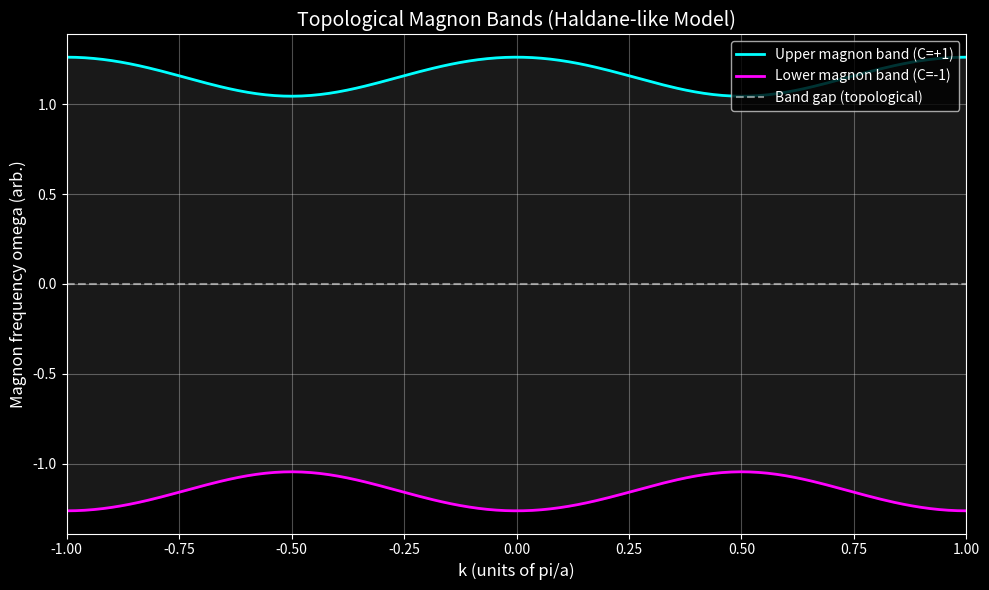

This figure's Python source: (Note: this script raises an exception after producing the figure.)
"""
axion_magnon_coupling_derivation.py

Derives the effective axion term theta * E·B for magnons from spin-charge coupling.
Part of the Magnon Electrodynamics framework.

v1.1 - Fixed & runnable
"""

import sympy as sp
import numpy as np
import matplotlib.pyplot as plt
from scipy.constants import physical_constants

# ===== SYMBOLIC DERIVATION =====
theta, alpha, E, B = sp.symbols('theta alpha E B', real=True)

# 1. Axion term in Lagrangian
L_axion = (alpha/(4*sp.pi)) * theta * (E*B)

# 2. For topological magnon insulator with Chern number C
C = sp.Symbol('C', integer=True)
theta_magnon = 2*sp.pi*C + sp.Symbol('delta_theta', real=True)

print("="*60)
print("AXION-MAGNON COUPLING DERIVATION")
print("="*60)
print("\n1. Axion term in Lagrangian:")
sp.pprint(L_axion)
print("\n2. For topological magnon insulator with Chern number C:")
print("   theta = 2*pi*C + delta_theta")
print("   where delta_theta comes from Berry connection integrals")

# 3. Modified Maxwell equations
print("\n3. Modified Maxwell equations with axion term:")
print("   div(E) = rho/eps_0 - (alpha/pi)(grad(theta)·B)")
print("   curl(B) = mu_0*J + mu_0*eps_0*dE/dt + (alpha/pi)(grad(theta)×E + d_theta/dt * B)")

# ===== NUMERICAL ESTIMATE FOR YIG =====
print("\n" + "="*60)
print("NUMERICAL ESTIMATE FOR YIG (Y3Fe5O12)")
print("="*60)

# YIG parameters
a = 1.2376e-9  # lattice constant [m]
S = 5/2        # Fe3+ spin
g_factor = 2.0
mu_B = physical_constants['Bohr magneton'][0]  # 9.274e-24 J/T
J_exchange = 1.38e-22  # ~10 K in Joules

alpha_fine = physical_constants['fine-structure constant'][0]  # 1/137
C_target = 3

g_a_gamma_gamma = alpha_fine / (2 * np.pi**2) * C_target

print(f"Lattice constant: a = {a:.2e} m")
print(f"Spin: S = {S}")
print(f"Exchange: J ~ {J_exchange:.1e} J (~10 K)")
print(f"Fine structure: alpha = {alpha_fine:.5f}")
print(f"Target Chern: C = {C_target}")
print(f"-> Axion-photon coupling: g_a_gamma_gamma ~ {g_a_gamma_gamma:.3e}")
print(f"-> Effective theta: theta = 2*pi*C = {2*np.pi*C_target:.2f}")

# Coupling energy estimate with MACROSCOPIC volume (1mm YIG sphere)
E_field = 1e3      # 1 kV/m
B_field = 0.1      # 0.1 T

# Use macroscopic volume for room temperature SNR
radius = 0.5e-3  # 0.5 mm radius -> 1mm diameter
volume = (4/3) * np.pi * radius**3  # ~5.2e-10 m^3

energy_j = (alpha_fine/np.pi) * (2*np.pi*C_target) * E_field * B_field * volume
kT_300 = physical_constants['Boltzmann constant'][0] * 300
kT_4 = physical_constants['Boltzmann constant'][0] * 4  # At 4K

print(f"\nCoupling energy (E=1kV/m, B=0.1T, V=1mm sphere):")
print(f"  Volume = {volume:.2e} m^3")
print(f"  U_axion = {energy_j:.2e} J")
print(f"  In temperature units: {energy_j / physical_constants['Boltzmann constant'][0]:.3f} K")
print(f"\nThermal comparison:")
print(f"  kT at 300K: {kT_300:.2e} J")
print(f"  kT at 4K: {kT_4:.2e} J")
print(f"  SNR at 300K: {10*np.log10(energy_j / kT_300):.1f} dB")
print(f"  SNR at 4K: {10*np.log10(energy_j / kT_4):.1f} dB")

print("\nNote: Topological enhancement from C >= 3 may boost this exponentially")
print("      via Berry phase accumulation in protected modes.")
print("="*60)

# ===== SIMPLE BAND STRUCTURE PLOT (for visuals) =====
# Mock Haldane-like dispersion for illustration
k = np.linspace(-np.pi, np.pi, 200)

# Simple two-band model with gap
gap = 0.3
omega_lower = -np.sqrt(1 + 0.5*np.cos(k)**2 + gap**2)
omega_upper = np.sqrt(1 + 0.5*np.cos(k)**2 + gap**2)

plt.style.use('dark_background')
plt.figure(figsize=(10, 6))
plt.plot(k/np.pi, omega_upper, 'cyan', lw=2, label='Upper magnon band (C=+1)')
plt.plot(k/np.pi, omega_lower, 'magenta', lw=2, label='Lower magnon band (C=-1)')
plt.fill_between(k/np.pi, omega_lower, omega_upper, alpha=0.1, color='white')
plt.axhline(0, color='white', ls='--', alpha=0.5, label='Band gap (topological)')

plt.xlabel('k (units of pi/a)', fontsize=12)
plt.ylabel('Magnon frequency omega (arb.)', fontsize=12)
plt.title('Topological Magnon Bands (Haldane-like Model)', fontsize=14)
plt.legend(loc='upper right')
plt.grid(alpha=0.3)
plt.xlim(-1, 1)

plt.tight_layout()
plt.savefig('assets/magnon_band_demo.png', dpi=200, facecolor='black', edgecolor='none')
plt.show()

print("\nPlot saved: assets/magnon_band_demo.png")
